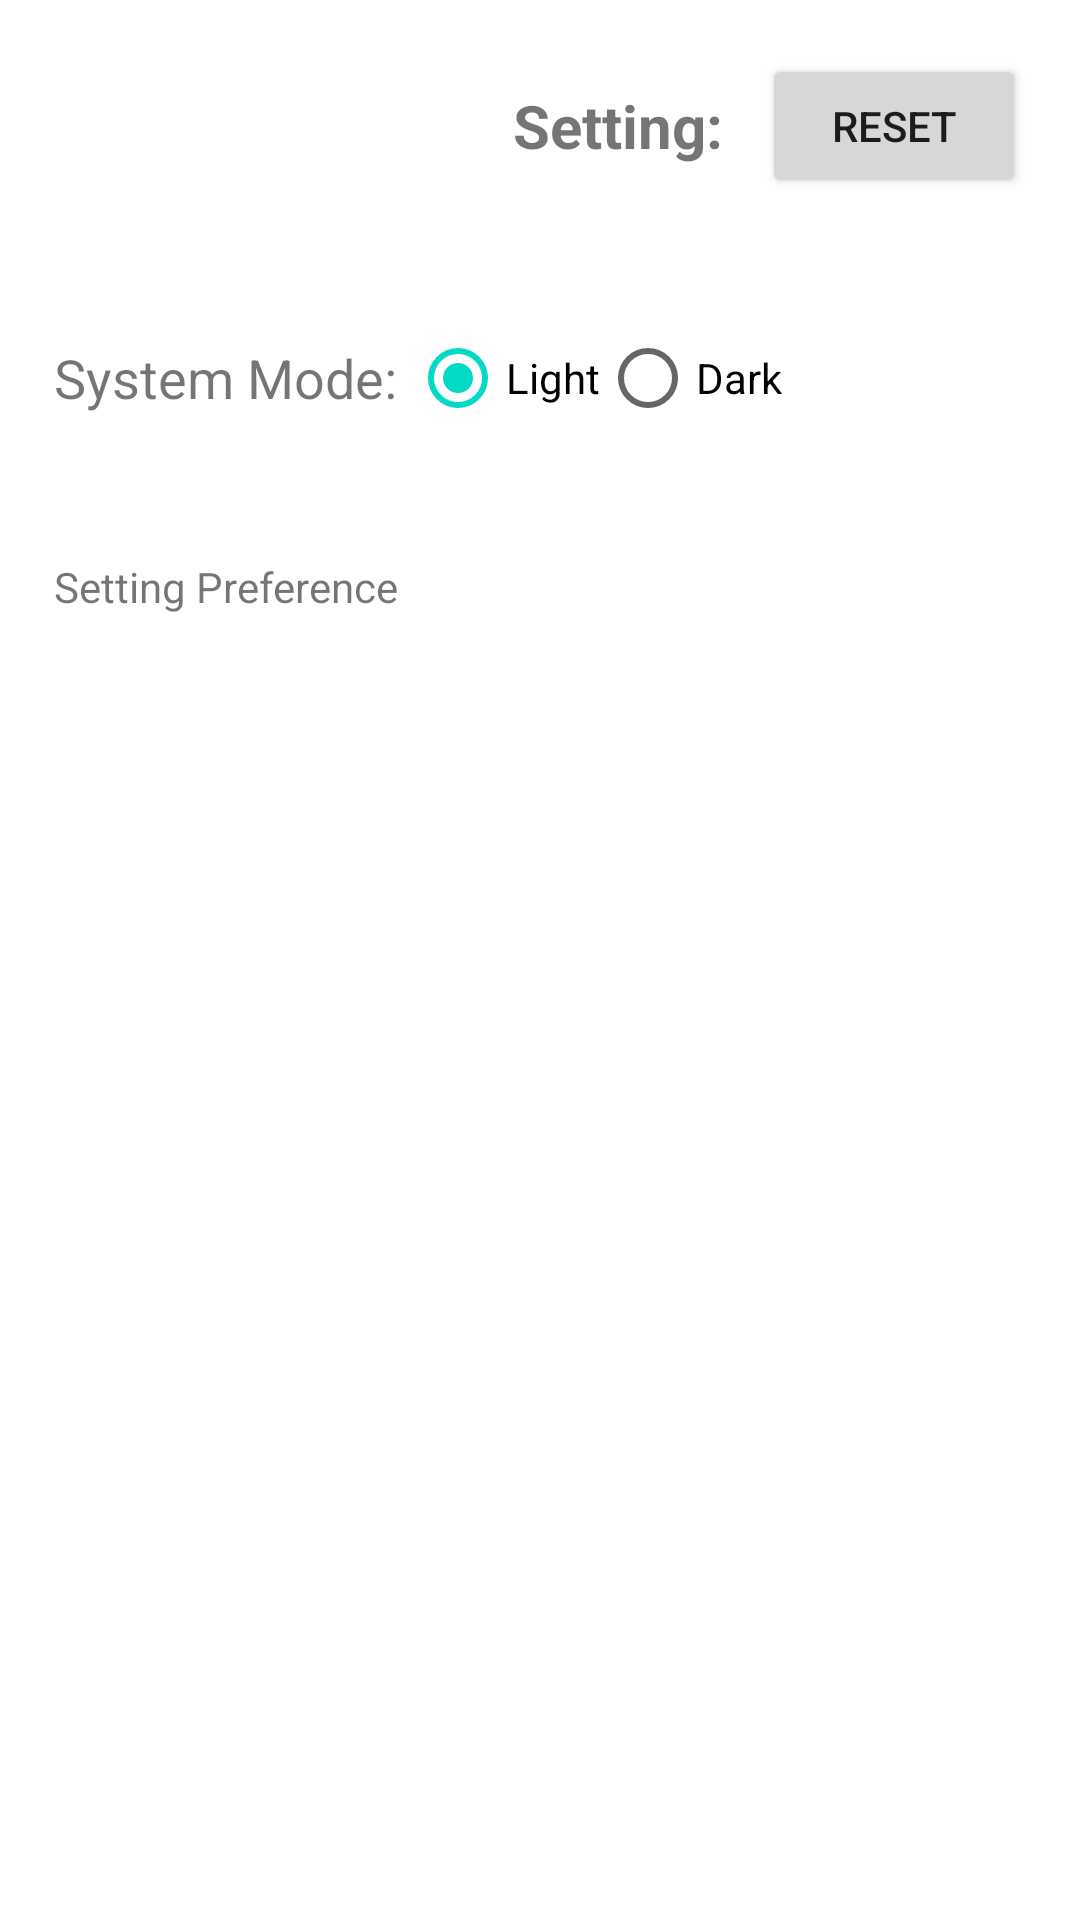

Write the Android layout XML for this screen, with the resource values it uses.
<!-- AndroidManifest.xml: application theme Theme.Android_Learning_Tasks -->
<!-- res/layout/week7_task3.xml -->
<?xml version="1.0" encoding="utf-8"?>
<LinearLayout
    xmlns:android="http://schemas.android.com/apk/res/android"
    xmlns:tools="http://schemas.android.com/tools"
    android:id="@+id/main"
    android:layout_width="match_parent"
    android:layout_height="match_parent"
    android:orientation="vertical"
    android:fitsSystemWindows="true"
    tools:context=".Week_7_Task_3">

    <LinearLayout
        android:layout_width="wrap_content"
        android:layout_height="wrap_content"
        android:layout_margin="18dp"
        android:layout_gravity="end"
        android:orientation="horizontal">

        <TextView
            android:layout_width="wrap_content"
            android:layout_height="wrap_content"
            android:layout_gravity="center"
            android:textSize="20sp"
            android:textStyle="bold"
            android:text="Setting: "/>

        <Button
            android:id="@+id/btnReset"
            android:layout_width="wrap_content"
            android:layout_height="wrap_content"
            android:layout_marginStart="8dp"
            android:text="Reset"/>

    </LinearLayout>

    <LinearLayout
        android:layout_width="wrap_content"
        android:layout_height="wrap_content"
        android:layout_margin="18dp"
        android:orientation="horizontal">

        <TextView
            android:layout_width="wrap_content"
            android:layout_height="wrap_content"
            android:layout_gravity="center"
            android:textSize="18sp"
            android:text="System Mode: "/>

        <RadioGroup
            android:id="@+id/rgMode"
            android:layout_width="wrap_content"
            android:layout_height="wrap_content"
            android:orientation="horizontal">
            <RadioButton
                android:id="@+id/rbLight"
                android:layout_width="wrap_content"
                android:layout_height="wrap_content"
                android:text="Light"
                android:checked="true"/>

            <RadioButton
                android:id="@+id/rbDark"
                android:layout_width="wrap_content"
                android:layout_height="wrap_content"
                android:text="Dark"/>
        </RadioGroup>
    </LinearLayout>

    <TextView
        android:layout_width="wrap_content"
        android:layout_height="wrap_content"
        android:layout_margin="18dp"
        android:text="Setting Preference"/>

</LinearLayout>
<!-- resources referenced by this layout -->
<resources>
  <style name="Theme.Android_Learning_Tasks" parent="Base.Theme.Android_Learning_Tasks" />
  <style name="Base.Theme.Android_Learning_Tasks" parent="Theme.MaterialComponents.DayNight.DarkActionBar">
          
          
      </style>
</resources>
